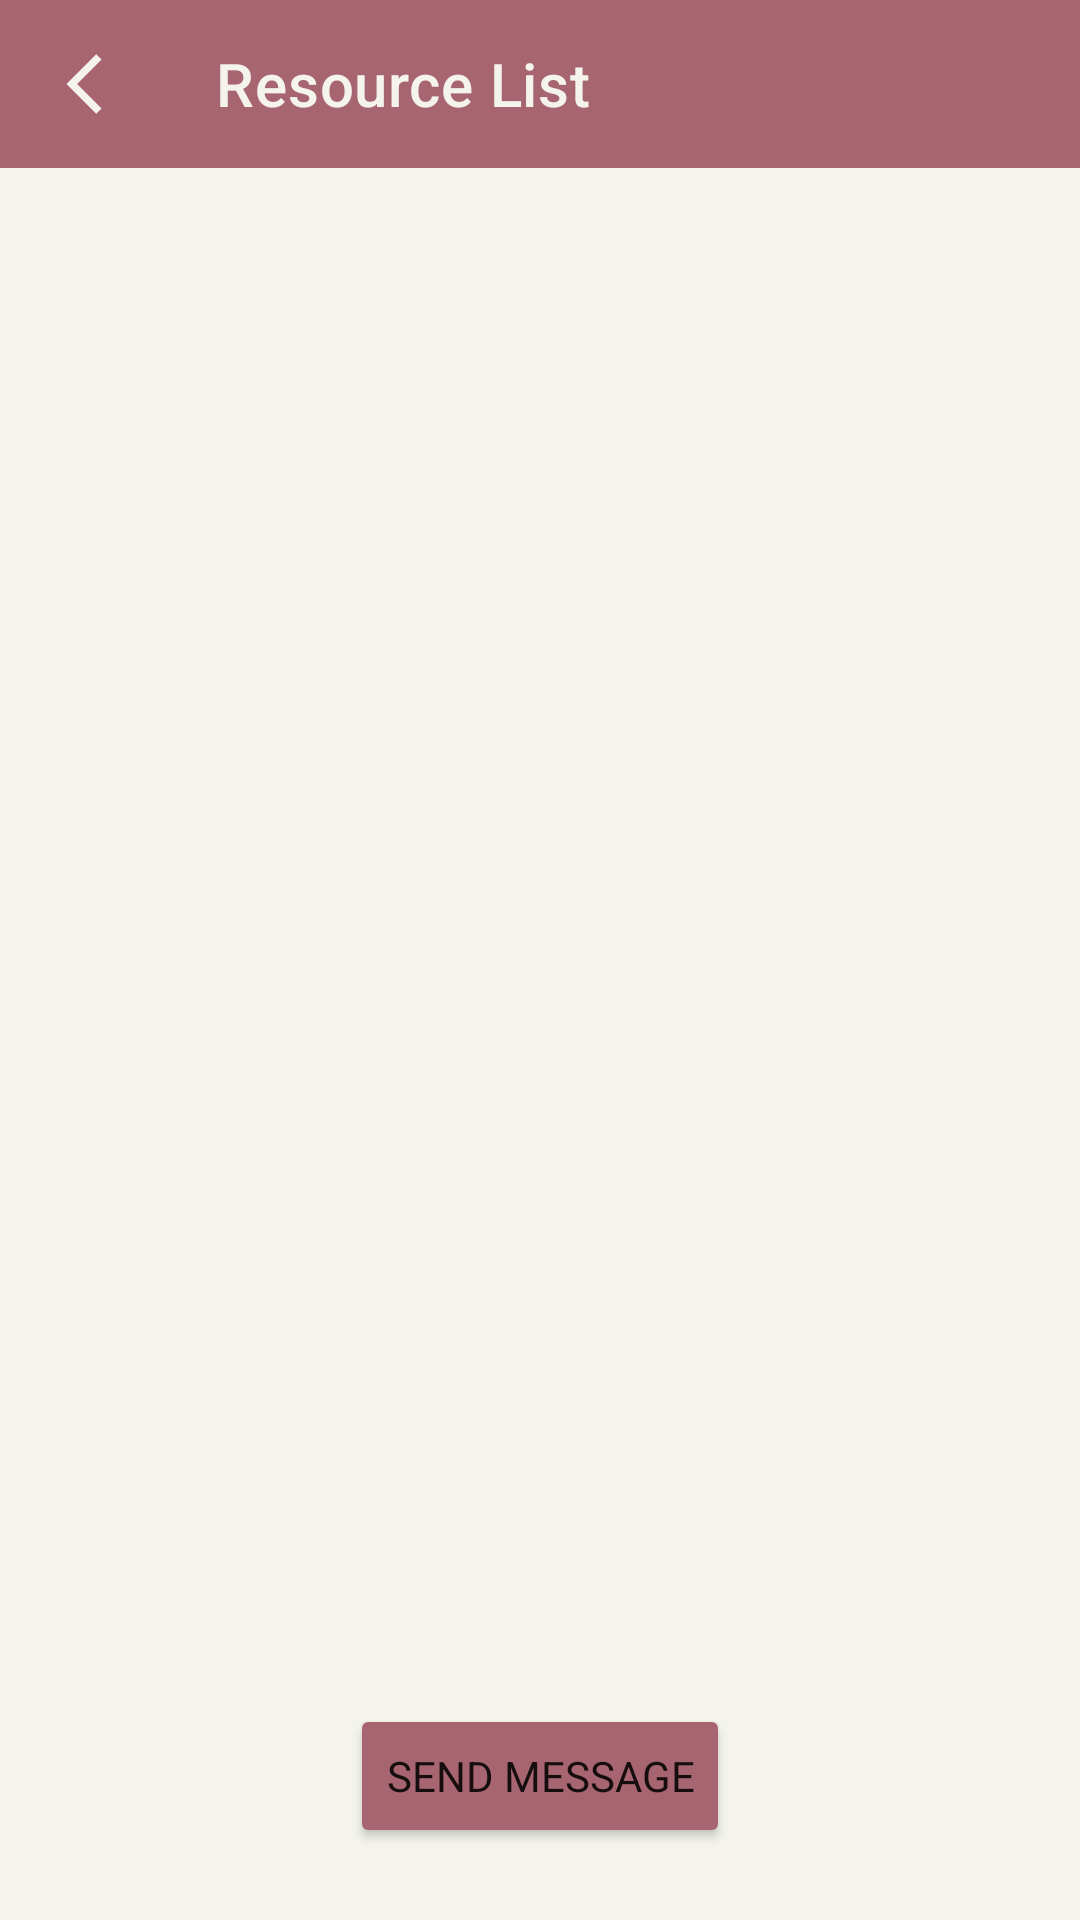

The Android layout XML behind this screen, and the referenced resources:
<!-- AndroidManifest.xml: application theme Theme.HelpTheNext -->
<!-- res/layout/activity_view_list_of_resources.xml -->
<?xml version="1.0" encoding="utf-8"?>
<androidx.constraintlayout.widget.ConstraintLayout xmlns:android="http://schemas.android.com/apk/res/android"
    xmlns:app="http://schemas.android.com/apk/res-auto"
    xmlns:tools="http://schemas.android.com/tools"
    android:layout_width="match_parent"
    android:layout_height="match_parent">

    <androidx.appcompat.widget.Toolbar
        android:id="@+id/toolbarViewListOfResources"
        android:layout_width="match_parent"
        android:layout_height="?attr/actionBarSize"
        android:minHeight="?attr/actionBarSize"
        android:theme="@style/CustomToolbar"
        app:layout_constraintEnd_toEndOf="parent"
        app:layout_constraintHorizontal_bias="0.5"
        app:layout_constraintStart_toStartOf="parent"
        app:layout_constraintTop_toTopOf="parent"
        app:navigationIcon="@drawable/ic_custom_back_button"
        app:title="@string/list_of_resources_label"
        app:titleTextColor="@color/baby_powder" />


    <Button
        android:id="@+id/btnSubmitAccommodationRequest"
        android:layout_width="wrap_content"
        android:layout_height="wrap_content"
        android:layout_marginBottom="24dp"
        android:backgroundTint="@color/rose_dust"
        android:text="@string/button_send_message"
        app:layout_constraintBottom_toBottomOf="parent"
        app:layout_constraintEnd_toEndOf="parent"
        app:layout_constraintStart_toStartOf="parent"
        tools:ignore="MissingConstraints" />

    <androidx.recyclerview.widget.RecyclerView
        android:id="@+id/viewListOfItemsRView"
        android:layout_width="match_parent"
        android:layout_height="0dp"
        app:layout_constraintBottom_toTopOf="@+id/btnSubmitAccommodationRequest"
        app:layout_constraintEnd_toEndOf="parent"
        app:layout_constraintHorizontal_bias="0.5"
        app:layout_constraintStart_toStartOf="parent"
        app:layout_constraintTop_toBottomOf="@+id/toolbarViewListOfResources"
        app:layout_constraintVertical_bias="0" />


</androidx.constraintlayout.widget.ConstraintLayout>
<!-- resources referenced by this layout -->
<resources>
  <color name="baby_powder">#F4F4ED</color>
  <color name="rose_dust">#A76571</color>
  <!-- drawable ic_custom_back_button (drawable) -->
  <?xml version="1.0" encoding="utf-8"?>
  <selector xmlns:android="http://schemas.android.com/apk/res/android">
  
      <item android:state_pressed="true"
          android:drawable="@drawable/ic_back_button_pressed"/>
  
      <item android:state_pressed="false"
          android:drawable="@drawable/ic_back_button"/>
  
  </selector>
  <string name="button_send_message">Send Message</string>
  <string name="list_of_resources_label">Resource List</string>
  <style name="CustomToolbar" parent="Widget.AppCompat.SearchView.ActionBar">
          <item name="android:background">@color/rose_dust</item>
          <item name="android:textColorPrimary">@color/baby_powder</item>
      </style>
  <style name="Theme.HelpTheNext" parent="Theme.MaterialComponents.DayNight.NoActionBar">
          
          <item name="colorPrimary">@color/celadon_blue</item>
          <item name="colorSecondary">@color/rose_dust</item>
          <item name="colorOnPrimary">@color/baby_powder</item>
          <item name="materialButtonStyle">@style/CustomButton</item>
          <item name="android:textViewStyle">@style/CustomTextView</item>
          <item name="android:fontFamily">sans-serif</item>
          <item name="android:colorBackground">@color/background</item>
          <item name="colorControlActivated">@color/rose_dust</item>
      </style>
  <!-- drawable ic_back_button_pressed (drawable) -->
  <vector xmlns:android="http://schemas.android.com/apk/res/android"
      android:width="12dp"
      android:height="20dp"
      android:viewportWidth="12"
      android:viewportHeight="20">
    <path
        android:pathData="M11.84,1.87L10.07,0.1L0.17,10L10.07,19.9L11.84,18.13L3.71,10Z"
        android:strokeLineJoin="miter"
        android:strokeWidth="1"
        android:fillColor="#C38D94"
        android:fillType="nonZero"
        android:strokeColor="#00000000"
        android:strokeLineCap="butt"/>
  </vector>
  <!-- drawable ic_back_button (drawable) -->
  <vector xmlns:android="http://schemas.android.com/apk/res/android"
      android:width="12dp"
      android:height="20dp"
      android:viewportWidth="12"
      android:viewportHeight="20">
    <path
        android:pathData="M11.84,1.87L10.07,0.1L0.17,10L10.07,19.9L11.84,18.13L3.71,10Z"
        android:strokeLineJoin="miter"
        android:strokeWidth="1"
        android:fillColor="#F4F4ED"
        android:fillType="nonZero"
        android:strokeColor="#00000000"
        android:strokeLineCap="butt"/>
  </vector>
  <color name="celadon_blue">#4281A4</color>
  <style name="CustomButton" parent="Widget.MaterialComponents.Button">
          <item name="android:textColor">@color/baby_powder</item>
          <item name="backgroundTint">@color/rose_dust</item>
          <item name="android:textSize">15sp</item>
          <item name="android:textStyle">bold</item>
      </style>
  <style name="CustomTextView" parent="Widget.MaterialComponents.TextView">
          <item name="android:textColor">@color/eerie_black</item>
          <item name="android:textSize">20sp</item>
      </style>
  <color name="background">#F4F4ED</color>
  <color name="eerie_black">#262626</color>
</resources>
